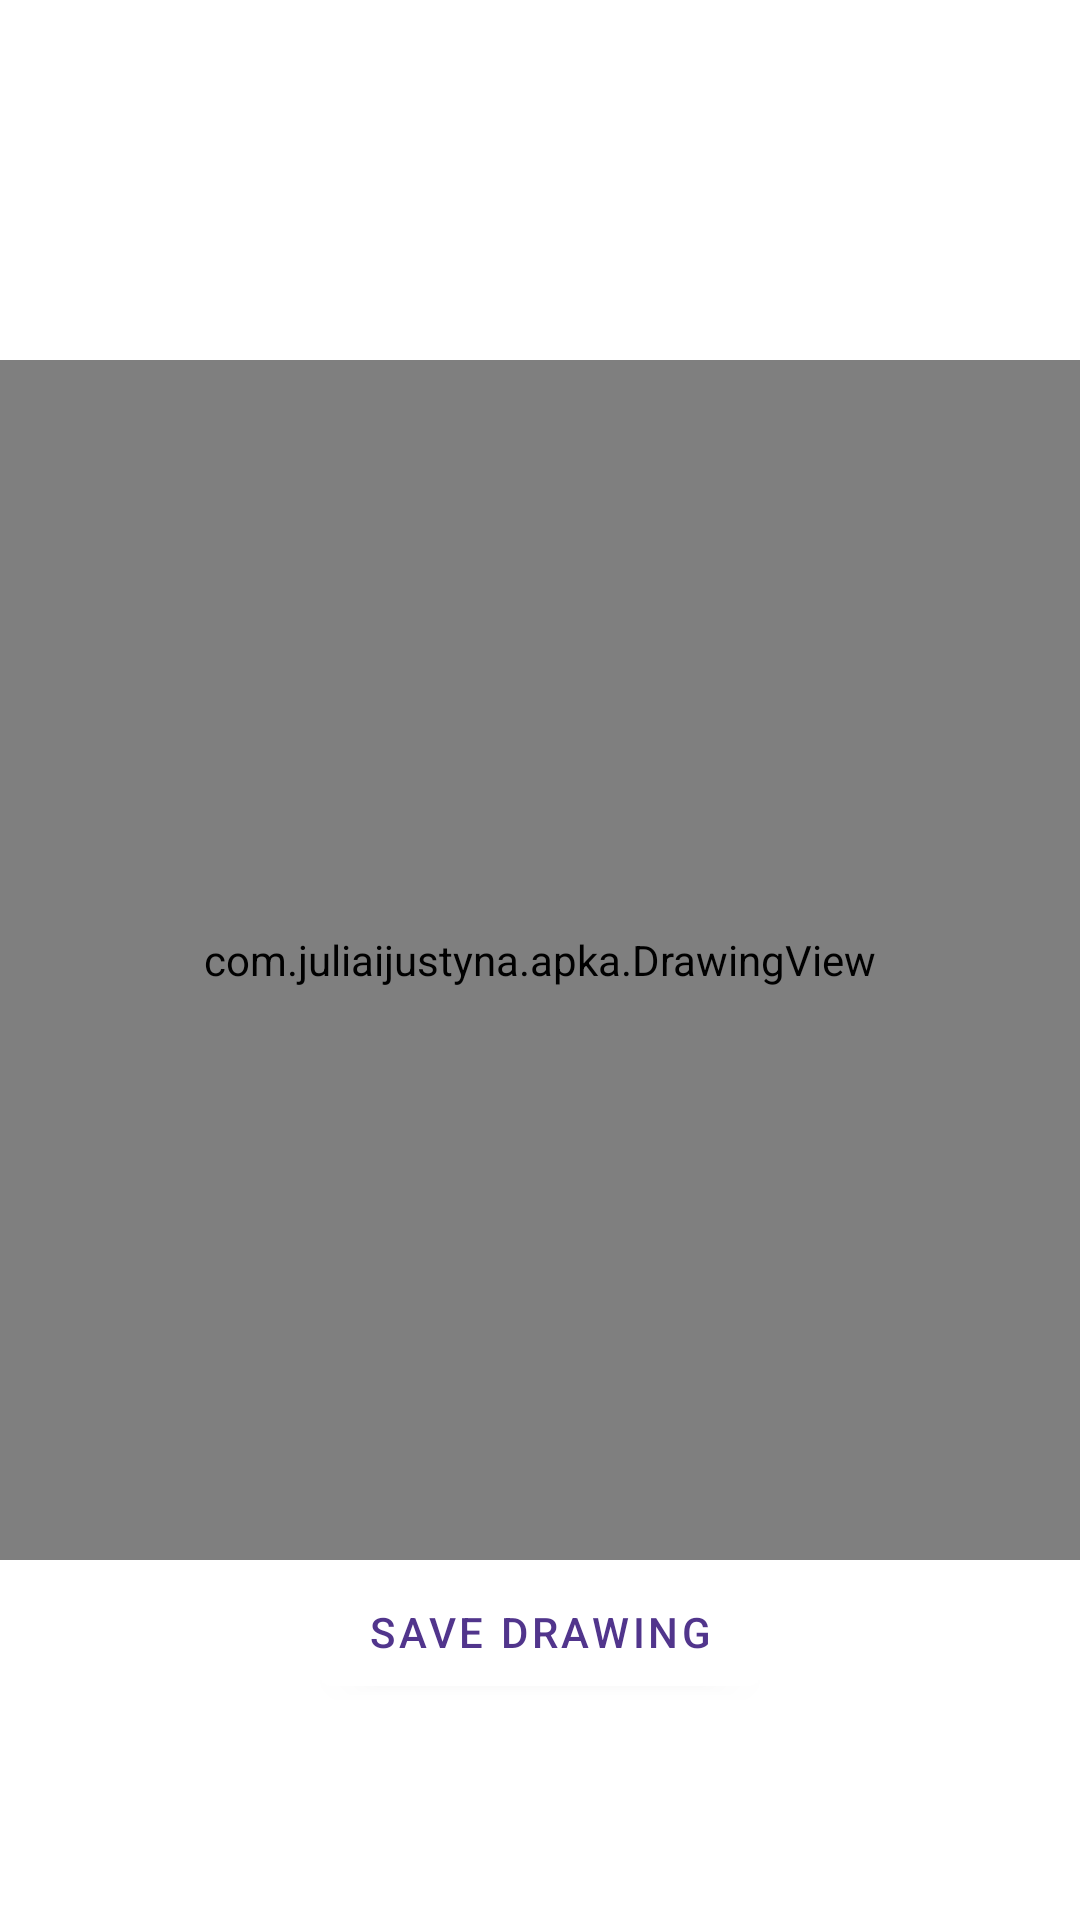

Layout XML and referenced resources for this Android screen:
<!-- AndroidManifest.xml: application theme Theme.Apka -->
<!-- res/layout/activity_paint.xml -->
<?xml version="1.0" encoding="utf-8"?>
<RelativeLayout xmlns:android="http://schemas.android.com/apk/res/android"
    android:layout_width="match_parent"
    android:layout_height="match_parent">

    <com.juliaijustyna.apka.DrawingView
        android:id="@+id/drawingView"
        android:layout_width="400dp"
        android:layout_height="400dp"
        android:layout_centerVertical="true"
        android:layout_centerHorizontal="true"
        android:background="@drawable/lavender_border"/>

    <Button
        android:id="@+id/saveDrawing"
        android:layout_width="wrap_content"
        android:layout_height="wrap_content"
        android:text="Save Drawing"
        android:layout_below="@id/drawingView"
        android:layout_centerHorizontal="true"
        android:layout_marginBottom="16dp" />
</RelativeLayout>
<!-- resources referenced by this layout -->
<resources>
  <!-- drawable lavender_border (drawable) -->
  <?xml version="1.0" encoding="utf-8"?>
  <shape xmlns:android="http://schemas.android.com/apk/res/android">
      android:shape="rectangle">
      <corners
          android:radius="20dp"/>
      <stroke
          android:color="@color/lavender"
          android:width="2dp"/>
      <solid
          android:color="@color/white"/>
  
  </shape>
  <style name="Theme.Apka" parent="Theme.MaterialComponents.DayNight.NoActionBar">
          
          <item name="colorPrimary">@color/white</item>
          <item name="colorPrimaryVariant">@color/dark_purple</item>
          <item name="colorOnPrimary">@color/dark_purple</item>
          
          <item name="colorSecondary">@color/teal_200</item>
          <item name="colorSecondaryVariant">@color/teal_700</item>
          <item name="colorOnSecondary">@color/black</item>
          
          <item name="android:statusBarColor">?attr/colorPrimaryVariant</item>
          
      </style>
  <color name="lavender">#8692f7</color>
  <color name="white">#FFFFFFFF</color>
  <color name="dark_purple">#51358C</color>
  <color name="teal_200">#FF03DAC5</color>
  <color name="teal_700">#FF018786</color>
  <color name="black">#FF000000</color>
</resources>
